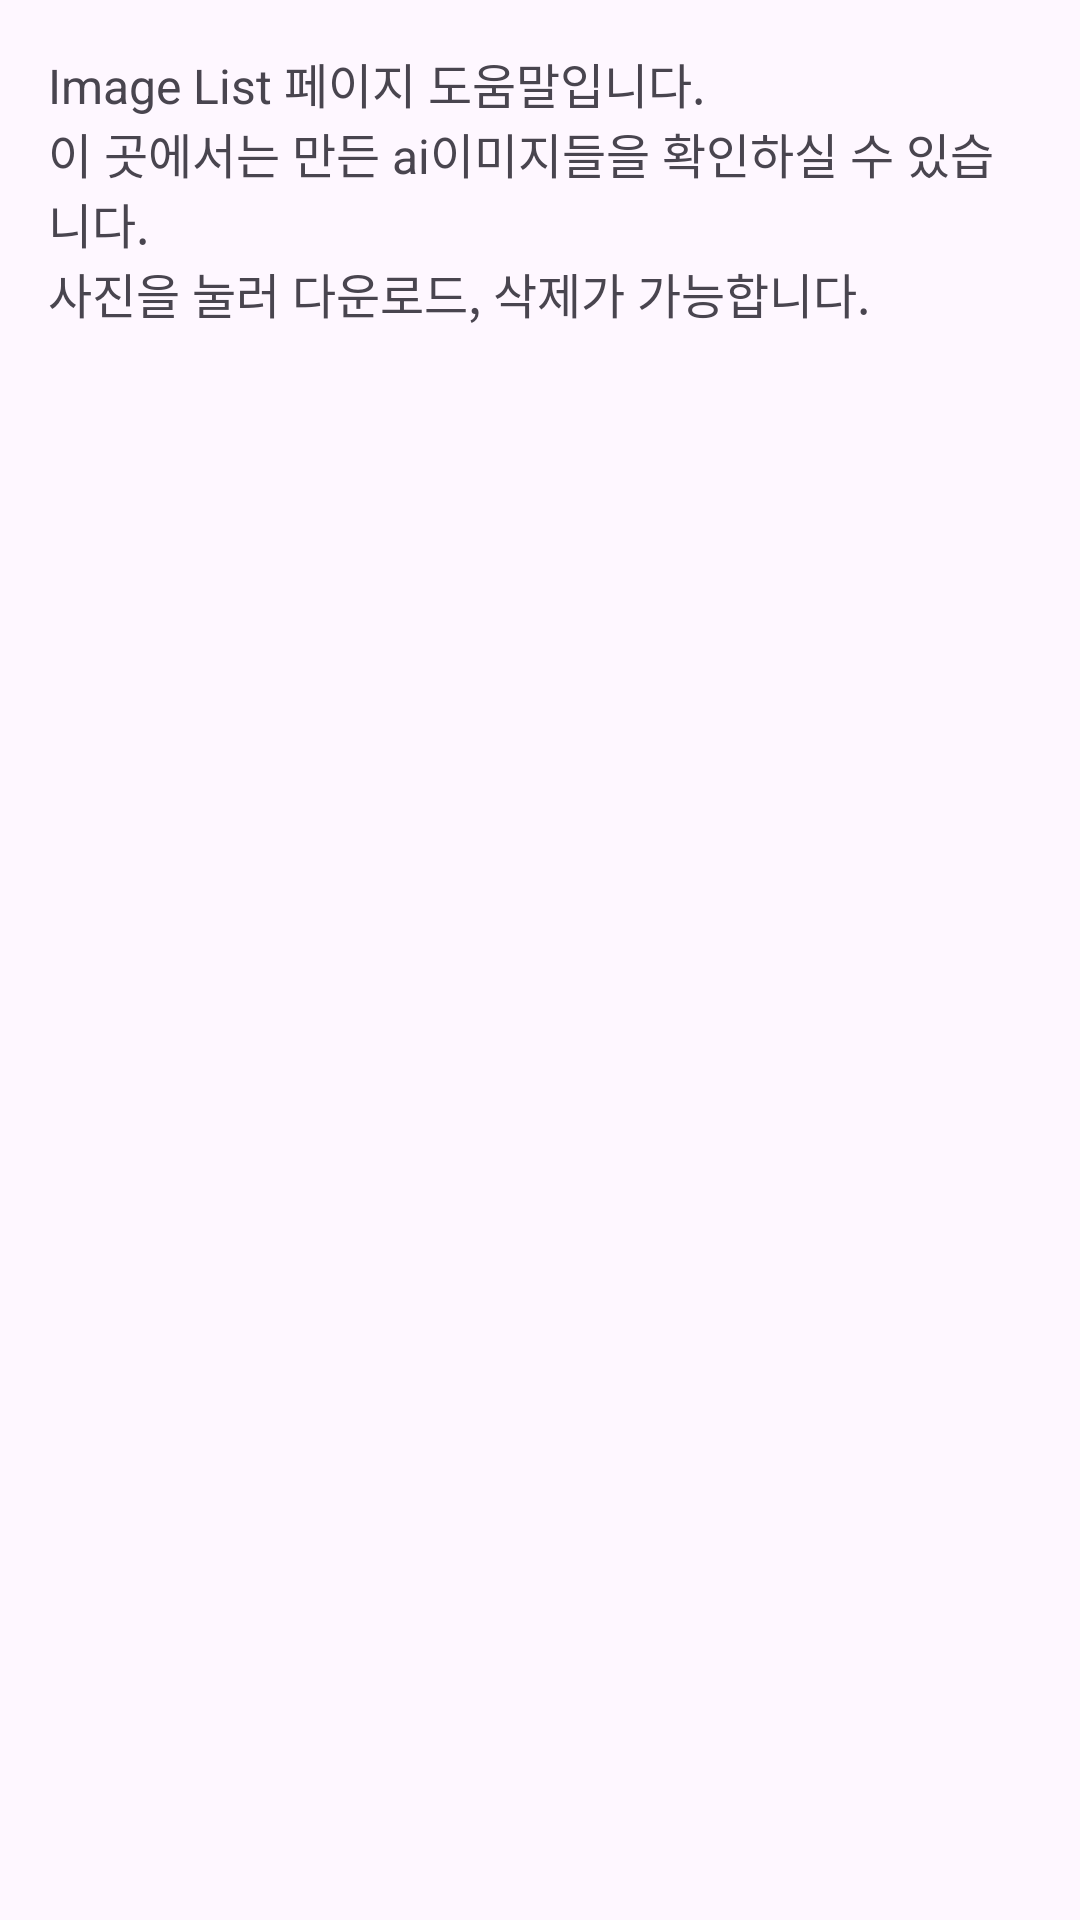

Write the Android layout XML for this screen, with the resource values it uses.
<!-- AndroidManifest.xml: application theme Base.Theme.AiWiz -->
<!-- res/layout/tab_help_4.xml -->
<?xml version="1.0" encoding="utf-8"?>
<ScrollView xmlns:android="http://schemas.android.com/apk/res/android"
    android:layout_width="match_parent"
    android:layout_height="match_parent">

    <TextView
        android:id="@+id/helpText4"
        android:layout_width="match_parent"
        android:layout_height="wrap_content"
        android:text="@string/helpailist"
        android:textSize="16sp"
        android:padding="16dp" />

</ScrollView>
<!-- resources referenced by this layout -->
<resources>
  <string name="helpailist">Image List 페이지 도움말입니다. \n이 곳에서는 만든 ai이미지들을 확인하실 수 있습니다. \n사진을 눌러 다운로드, 삭제가 가능합니다.</string>
  <style name="Base.Theme.AiWiz" parent="Theme.Material3.DayNight.NoActionBar">
          
          
      </style>
</resources>
